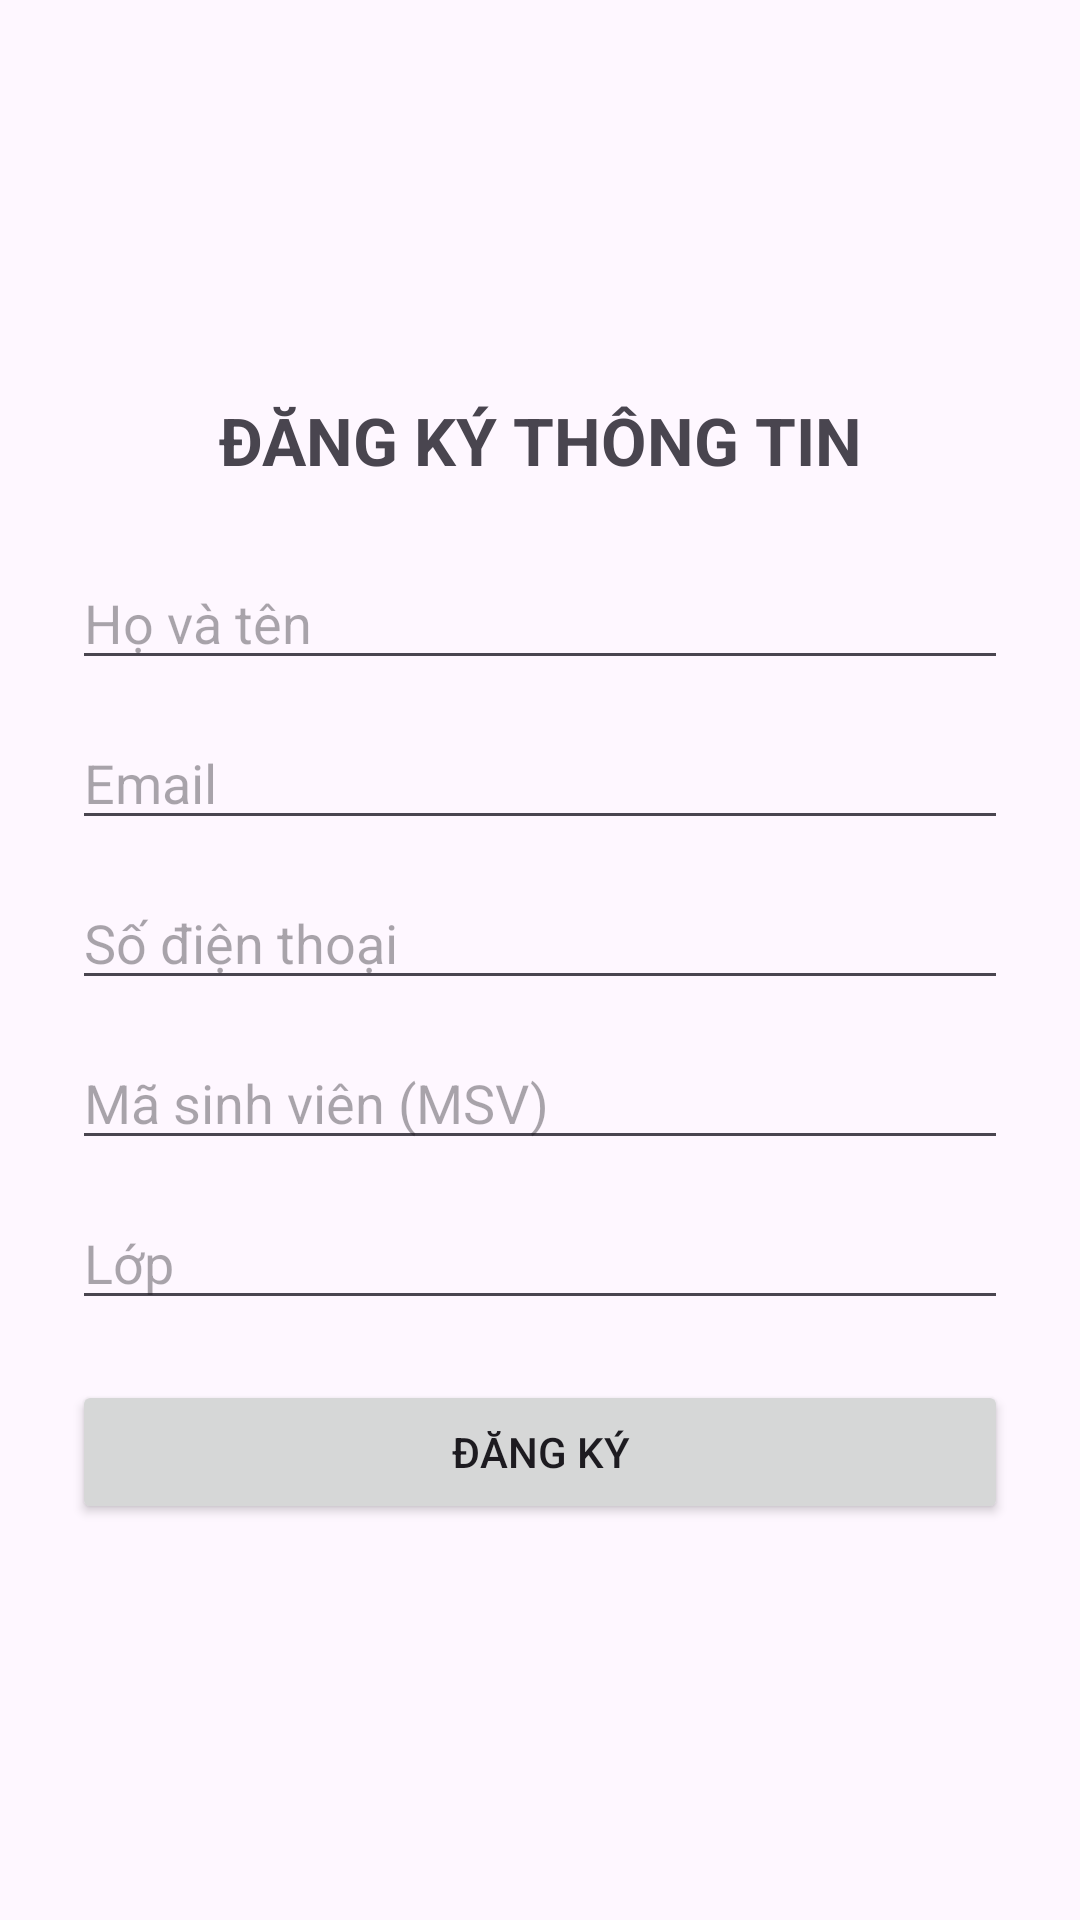

The Android layout XML behind this screen, and the referenced resources:
<!-- AndroidManifest.xml: application theme Theme.NguyenThaiKyDuyen_311_EventValidation -->
<!-- res/layout/activity_main.xml -->
<?xml version="1.0" encoding="utf-8"?>
<ScrollView xmlns:android="http://schemas.android.com/apk/res/android"
    android:layout_width="match_parent"
    android:layout_height="match_parent"
    android:fillViewport="true">

    <LinearLayout
        android:layout_width="match_parent"
        android:layout_height="wrap_content"
        android:orientation="vertical"
        android:padding="24dp"
        android:gravity="center_vertical">

        <TextView
            android:layout_width="match_parent"
            android:layout_height="wrap_content"
            android:text="ĐĂNG KÝ THÔNG TIN"
            android:textSize="22sp"
            android:textStyle="bold"
            android:gravity="center"
            android:layout_marginBottom="24dp"/>

        <EditText
            android:id="@+id/etName"
            android:layout_width="match_parent"
            android:layout_height="wrap_content"
            android:hint="Họ và tên"
            android:inputType="textPersonName"
            android:layout_marginBottom="12dp"/>

        <EditText
            android:id="@+id/etEmail"
            android:layout_width="match_parent"
            android:layout_height="wrap_content"
            android:hint="Email"
            android:inputType="textEmailAddress"
            android:layout_marginBottom="12dp"/>

        <EditText
            android:id="@+id/etPhone"
            android:layout_width="match_parent"
            android:layout_height="wrap_content"
            android:hint="Số điện thoại"
            android:inputType="phone"
            android:layout_marginBottom="12dp"/>

        <EditText
            android:id="@+id/etMsv"
            android:layout_width="match_parent"
            android:layout_height="wrap_content"
            android:hint="Mã sinh viên (MSV)"
            android:inputType="text"
            android:layout_marginBottom="12dp"/>

        <EditText
            android:id="@+id/etClass"
            android:layout_width="match_parent"
            android:layout_height="wrap_content"
            android:hint="Lớp"
            android:inputType="text"
            android:layout_marginBottom="20dp"/>

        <Button
            android:id="@+id/btnRegister"
            android:layout_width="match_parent"
            android:layout_height="wrap_content"
            android:text="Đăng Ký"/>

    </LinearLayout>
</ScrollView>
<!-- resources referenced by this layout -->
<resources>
  <style name="Theme.NguyenThaiKyDuyen_311_EventValidation" parent="Base.Theme.NguyenThaiKyDuyen_311_EventValidation" />
  <style name="Base.Theme.NguyenThaiKyDuyen_311_EventValidation" parent="Theme.Material3.DayNight.NoActionBar">
          
          
      </style>
</resources>
